Run: headless pygame with SDL's dummy video driver; simulated clock (each Clock.tick advances the game by its frame time, no real sleeping); random seed 0; keys injected as events and as key.get_pressed() state; mouse plan: one left click at the window centre at the start of phase 2, then a move to the lower-right quarter at the start of phase 3.
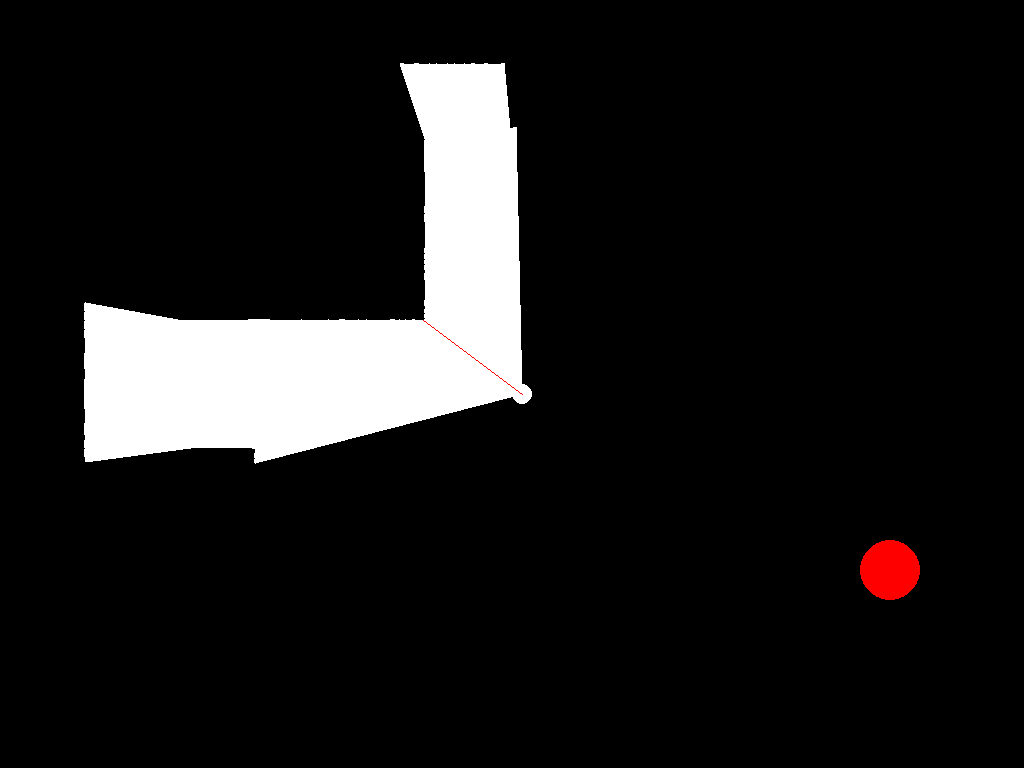
Frame 1 of 4 · flips 1–60 · no input
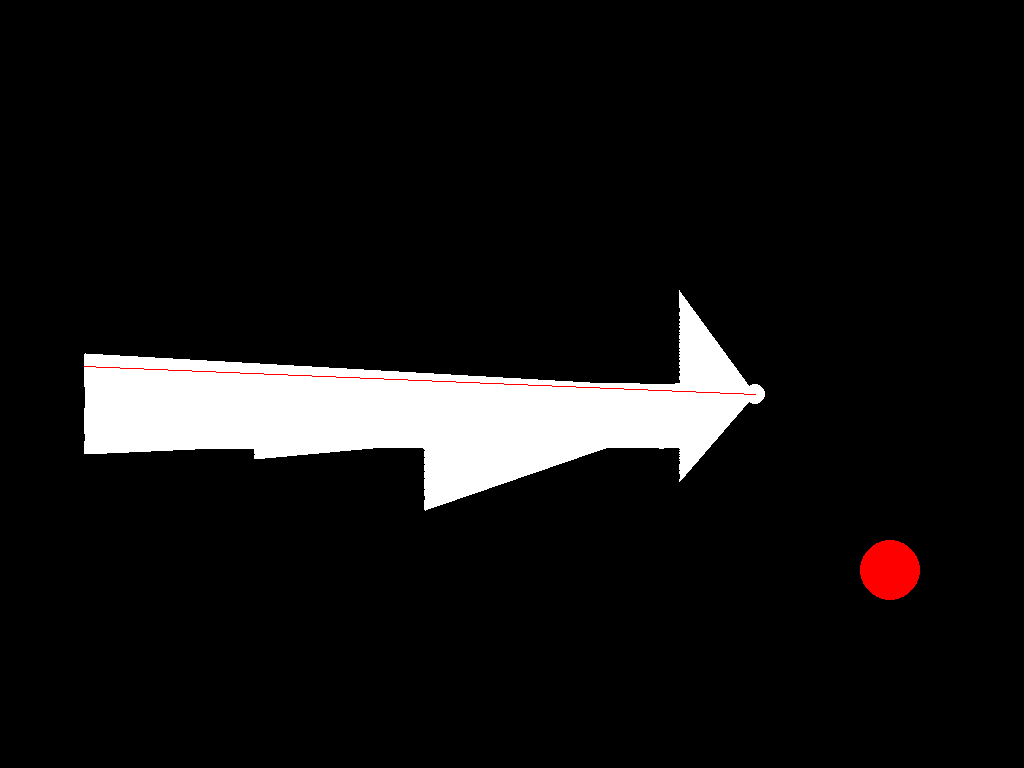
Frame 2 of 4 · flips 61–180 · clicked the window centre · tapped SPACE, RETURN · held RIGHT (→), D
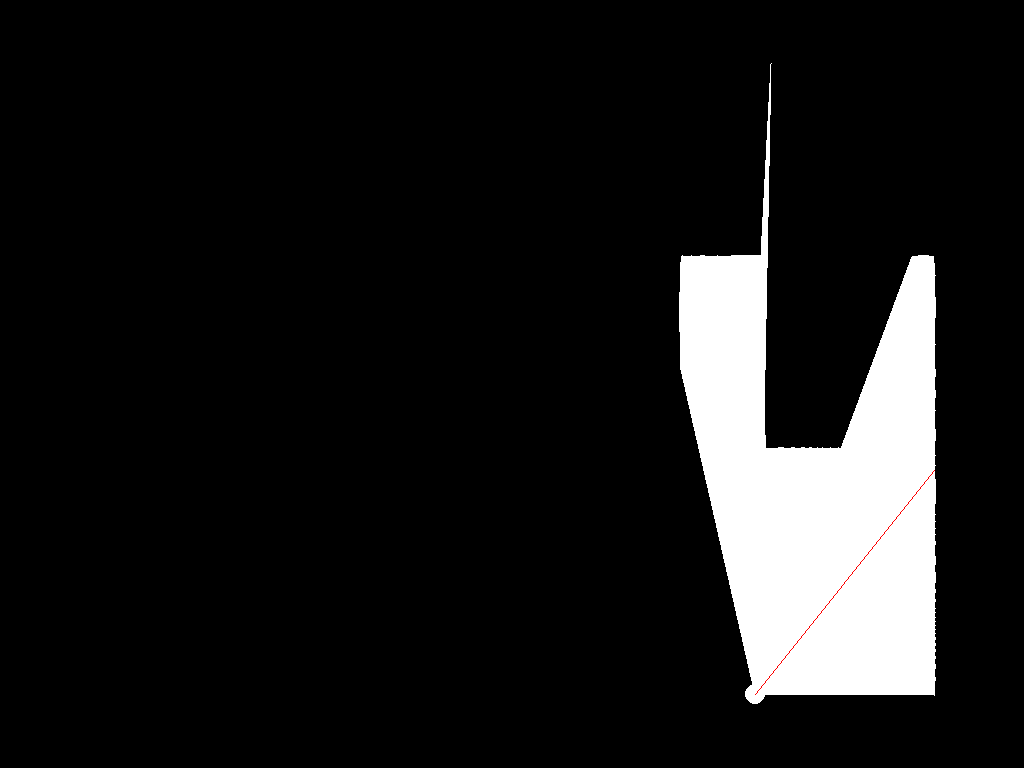
Frame 3 of 4 · flips 181–300 · moved the mouse to the lower-right quarter · held DOWN (↓), S
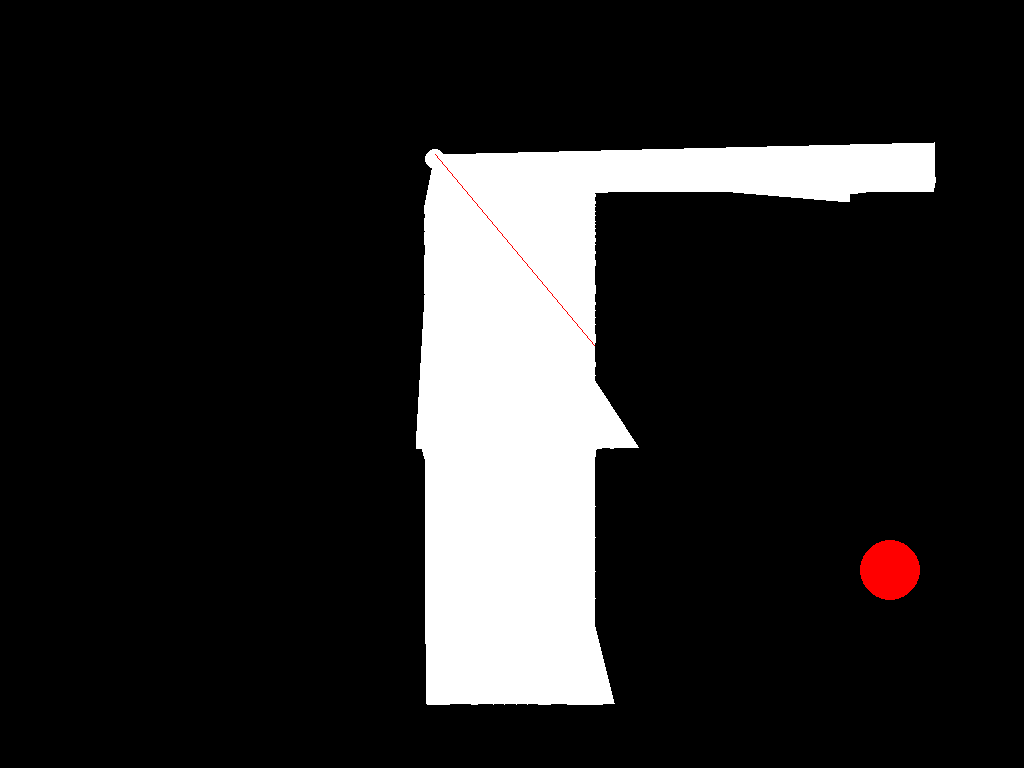
Frame 4 of 4 · flips 301–420 · held LEFT (←), A, UP (↑), W

The pygame program that drew these frames:

import pygame
from math import cos, sin, atan2


class Wall(pygame.sprite.Sprite):
    def __init__(self, x, y, w, h):
        super().__init__(walls)
        self.x = x
        self.y = y
        self.w = w
        self.h = h
        self.rect = pygame.Rect(x, y, w, h)

    def update(self):
        pass


class Gamer(pygame.sprite.Sprite):
    def __init__(self):
        super().__init__(all_sprites)
        self.hp = 100
        self.damage = 10


class Player(Gamer):
    def __init__(self, radius, fov):
        super(Player, self).__init__()
        self.x = width // 2
        self.y = height // 2
        self.radius = radius
        self.fov = fov  # Угол обзора игрока
        self.image = pygame.Surface((2 * radius, 2 * radius),
                                    pygame.SRCALPHA, 32)
        pygame.draw.circle(self.image, 'white',
                           (radius, radius), radius)
        self.mask = pygame.mask.from_surface(self.image)
        self.rect = pygame.Rect(self.x, self.y, 2 * radius, 2 * radius)
        self.obstacles = [wall.rect for wall in walls]  # Спиоск всех преград

    def ray_cast(self):
        mx, my = pygame.mouse.get_pos()
        x, y = self.x + self.radius, self.y + self.radius
        aim_x, aim_y = x, y
        view_angle = atan2(my - y, mx - x)  # Считает угол относительно курсора
        # Начальные координаты многоугольника, по которому рисуется рейкаст
        coords = [(x, y)]
        for a in range(-self.fov, self.fov + 1):  # Цикл по углу обзора
            # Заранее считаем синус и косинус, шоб ресурсы потом не тратить
            # На 100 делится для точности и птушо в for пихается тока целые числа,
            # а fov у нас в радианах (радианы если шо от 0 до 6.3, а ля 0 до 360 в градусах)
            cos_a = cos(view_angle + a / 100)
            sin_a = sin(view_angle + a / 100)
            # Задаем rect как точку концов линий рейкаста
            point = pygame.Rect(x, y, 1, 1)

            # Цикл увеличения дистанции. Чем больше шаг, тем выше произ-ть,
            # но ниже точность рейкаста
            for c in range(0, 1000, 20):
                point.x = x + c * cos_a
                point.y = y + c * sin_a
                if point.collidelistall(self.obstacles):  # Если точка достигает стены
                    # Тут уже начинается подгон точки под границы ректа бинарным поиском
                    l, r = c - 50, c
                    while r - l > 1:
                        m = (r + l) / 2
                        point.x = x + m * cos_a
                        point.y = y + m * sin_a
                        if point.collidelistall(self.obstacles):
                            r = m
                        else:
                            l = m
                    break
            if a == 0:
                aim_x, aim_y = point.x, point.y
            coords.append((point.x, point.y))

        #  Наконец рисуем полигон
        pygame.draw.polygon(screen, pygame.Color(255, 255, 255), coords)
        pygame.draw.line(screen, 'red', (x, y),
                         (aim_x, aim_y))

    def movement(self, dx, dy):
        # Метод обрабатывает столкновение игрока с препятствиями и меняет его координаты
        # Изменение по x
        self.rect.x += dx
        for block in self.obstacles:
            if self.rect.colliderect(block):
                if dx < 0:
                    self.rect.left = block.right
                elif dx > 0:
                    self.rect.right = block.left
                break

        # Изменение по y
        self.rect.y += dy
        for block in self.obstacles:
            if self.rect.colliderect(block):
                if dy < 0:
                    self.rect.top = block.bottom
                elif dy > 0:
                    self.rect.bottom = block.top
                break

    def move_character(self):
        # Здесь происходит управление игроком
        keys = pygame.key.get_pressed()
        if keys[pygame.K_w]:
            self.movement(0, -v)
        if keys[pygame.K_s]:
            self.movement(0, v)
        if keys[pygame.K_a]:
            self.movement(-v, 0)
        if keys[pygame.K_d]:
            self.movement(v, 0)
        self.x = self.rect.x
        self.y = self.rect.y

    def update(self):
        self.move_character()
        self.ray_cast()


class Map:
    def __init__(self):
        #  Это карта уровня
        map = [['#', '#', '#', '#', '#', '#', '#', '#', '#', '#', '#', '#'],
               ['#', ' ', ' ', ' ', ' ', ' ', '#', ' ', ' ', ' ', ' ', '#'],
               ['#', ' ', ' ', ' ', '#', ' ', ' ', ' ', ' ', ' ', ' ', '#'],
               ['#', ' ', ' ', ' ', '#', ' ', ' ', '#', '#', ' ', '#', '#'],
               ['#', ' ', '#', '#', '#', ' ', ' ', '#', ' ', ' ', ' ', '#'],
               ['#', ' ', ' ', ' ', ' ', ' ', ' ', '#', ' ', ' ', ' ', '#'],
               ['#', ' ', ' ', ' ', ' ', ' ', ' ', ' ', ' ', '#', ' ', '#'],
               ['#', ' ', '#', ' ', '#', ' ', ' ', '#', ' ', ' ', ' ', '#'],
               ['#', ' ', '#', ' ', '#', ' ', ' ', '#', ' ', ' ', ' ', '#'],
               ['#', ' ', ' ', ' ', '#', ' ', ' ', '#', ' ', ' ', ' ', '#'],
               ['#', ' ', ' ', ' ', ' ', ' ', ' ', ' ', ' ', ' ', ' ', '#'],
               ['#', '#', '#', '#', '#', '#', '#', '#', '#', '#', '#', '#']]
        map_w = len(map[0])
        map_h = len(map)

        w = width // map_w
        h = height // map_h
        for row in range(map_h):
            for col in range(map_w):
                if map[row][col] == '#':
                    Wall(col * w, row * h, w, h)


LIVE_MOBS = []


class Mobs(Gamer):
    def __init__(self, x, y, complexity):
        super(Mobs, self).__init__()
        self.x = x
        self.y = y
        if complexity == 1:
            self.radius = 10
        elif complexity == 2:
            self.radius = 20
        elif complexity == 3:
            self.radius = 30
        self.image = pygame.Surface((2 * self.radius, 2 * self.radius),
                                    pygame.SRCALPHA, 32)
        pygame.draw.circle(self.image, 'red',
                           (self.radius, self.radius), self.radius)
        self.mask = pygame.mask.from_surface(self.image)
        self.rect = pygame.Rect(self.x, self.y, 2 * self.radius, 2 * self.radius)
        self.obstacles = [wall.rect for wall in walls]  # Спиоск всех преград
        LIVE_MOBS.append((x, y, complexity))

    def movement(self, dx, dy):
        # Метод обрабатывает столкновение игрока с препятствиями и меняет его координаты
        # Изменение по x
        self.rect.x += dx
        for block in self.obstacles:
            if self.rect.colliderect(block):
                if dx < 0:
                    self.rect.left = block.right
                elif dx > 0:
                    self.rect.right = block.left
                break

        # Изменение по y
        self.rect.y += dy
        for block in self.obstacles:
            if self.rect.colliderect(block):
                if dy < 0:
                    self.rect.top = block.bottom
                elif dy > 0:
                    self.rect.bottom = block.top
                break

    def get_path(self):
        pass

    def update(self):
        pass


if __name__ == '__main__':
    pygame.init()
    display_info = pygame.display.Info()
    #  Достаются значения разрешения экрана из display_info
    size = width, height = display_info.current_w, display_info.current_h
    screen = pygame.display.set_mode(size)

    all_sprites = pygame.sprite.Group()
    walls = pygame.sprite.Group()

    map = Map()
    player = Player(10, 90)
    mob = Mobs(860, 540, 3)
    v = 5
    fps = 60
    clock = pygame.time.Clock()
    running = True
    while running:
        for event in pygame.event.get():
            if event.type == pygame.QUIT:
                running = False
            elif event.type == pygame.KEYDOWN:
                if event.key == pygame.K_ESCAPE:
                    exit()
        screen.fill('black')
        all_sprites.draw(screen)
        mob.update()
        player.update()
        pygame.display.flip()
        clock.tick(fps)
